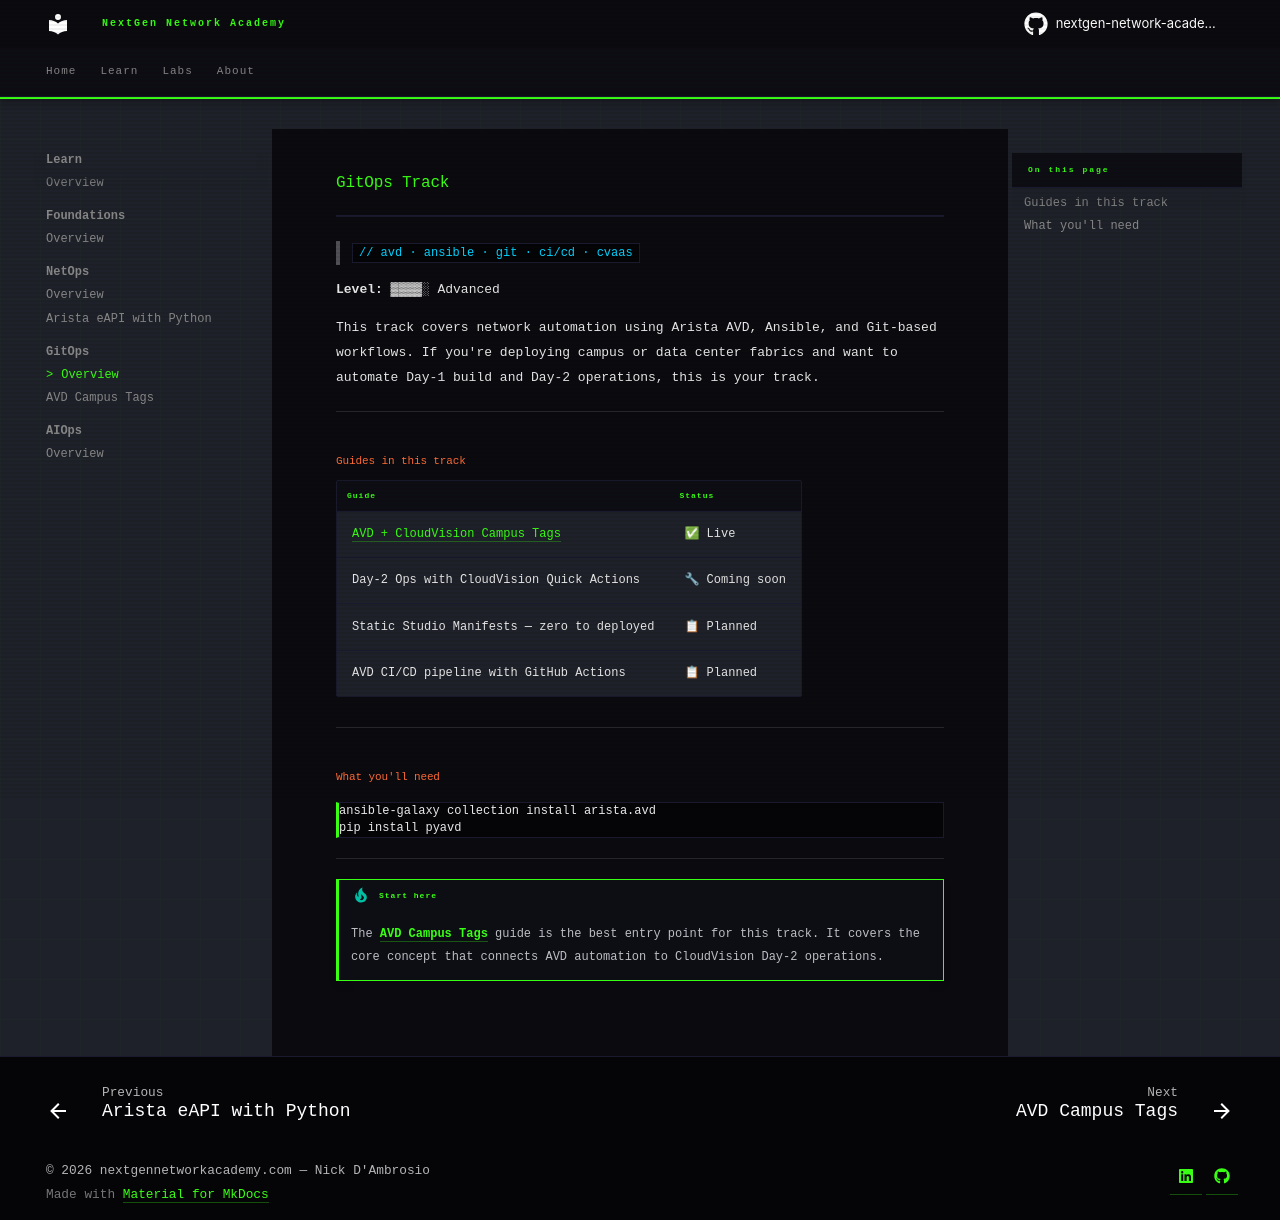

repository: nextgen-network-academy/ngna-content · page: learn/gitops/index.html · generator: mkdocs

# GitOps Track

> `// avd · ansible · git · ci/cd · cvaas`

**Level:** ▓▓▓▓░ Advanced

This track covers network automation using Arista AVD, Ansible, and Git-based workflows. If you're deploying campus or data center fabrics and want to automate Day-1 build and Day-2 operations, this is your track.

---

## Guides in this track

| Guide | Status |
|-------|--------|
| [AVD + CloudVision Campus Tags](avd-campus-tags/index.md) | ✅ Live |
| Day-2 Ops with CloudVision Quick Actions | 🔧 Coming soon |
| Static Studio Manifests — zero to deployed | 📋 Planned |
| AVD CI/CD pipeline with GitHub Actions | 📋 Planned |

---

## What you'll need

```bash
ansible-galaxy collection install arista.avd
pip install pyavd
```

---

!!! tip "Start here"
    The **[AVD Campus Tags](avd-campus-tags/index.md)** guide is the best entry point for this track.
    It covers the core concept that connects AVD automation to CloudVision Day-2 operations.
